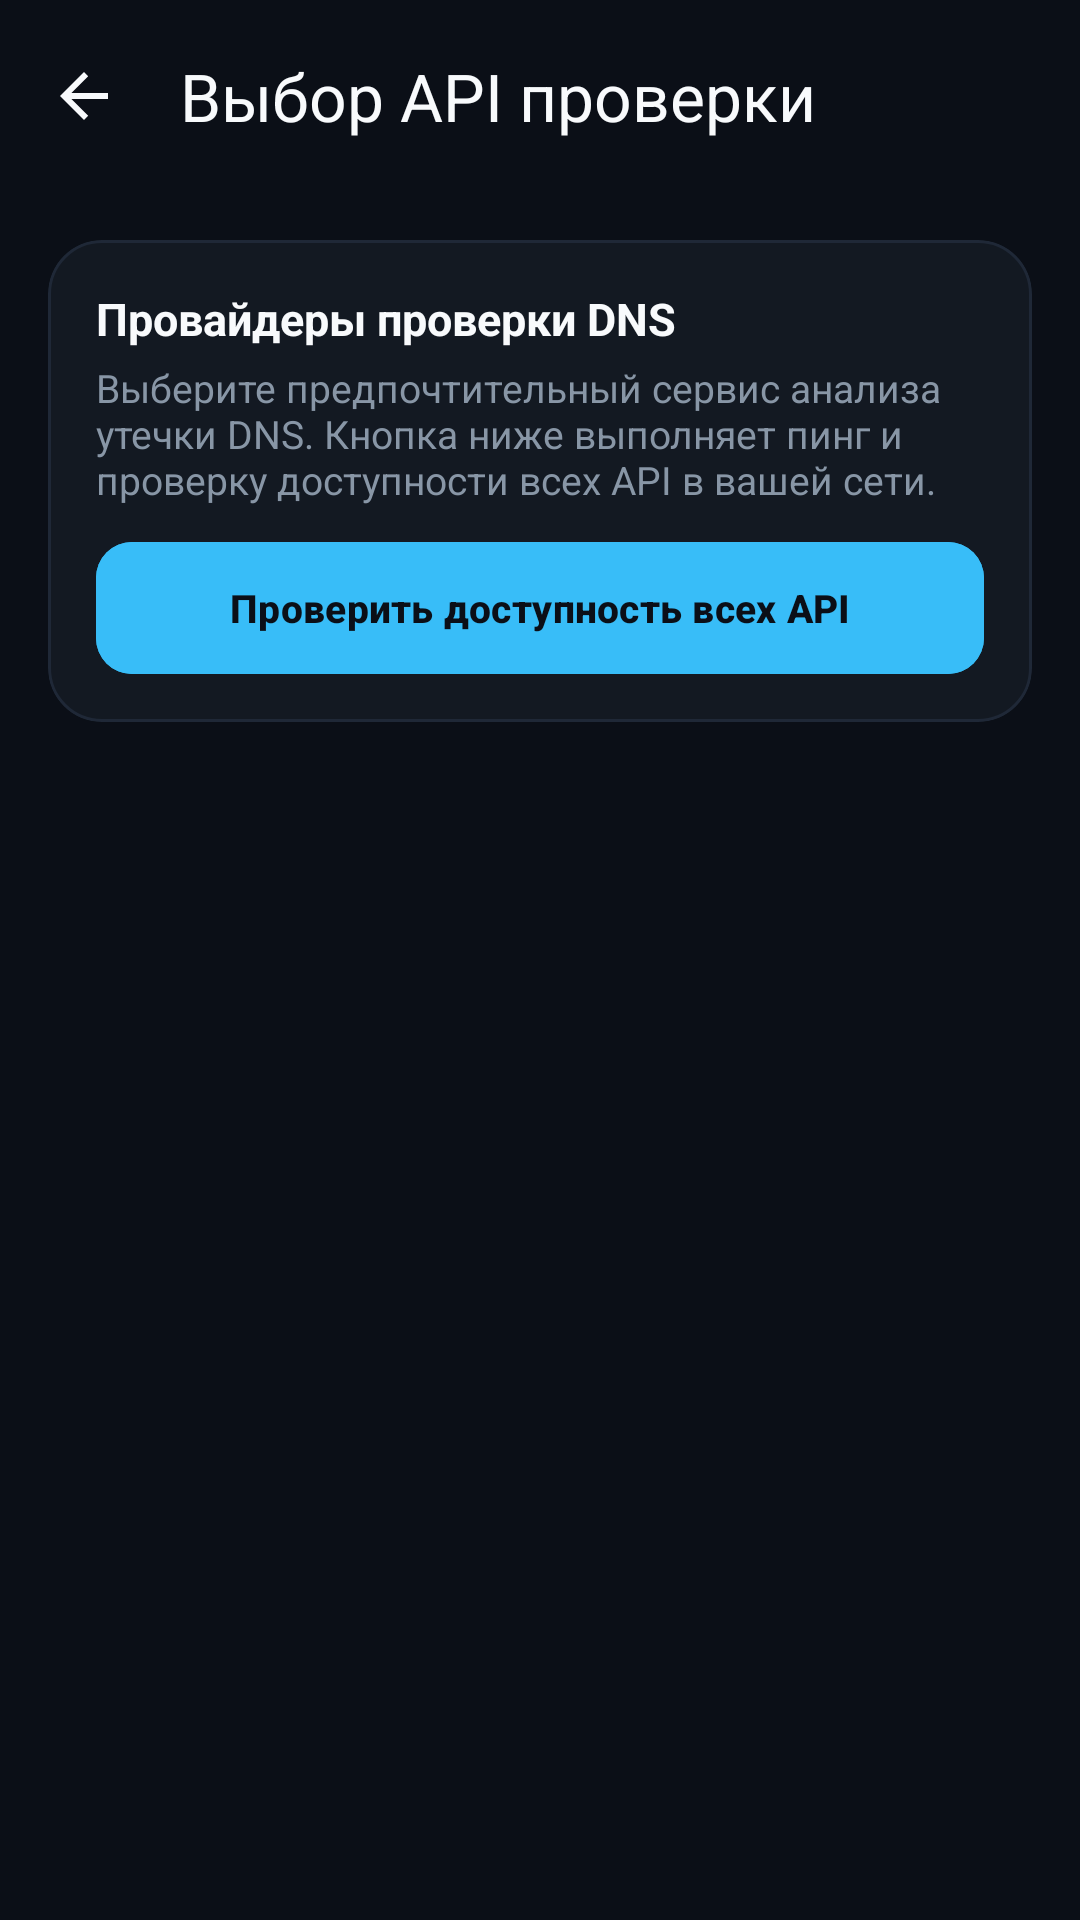

Produce the Android XML layout that renders to this screen, including the resource entries it uses.
<!-- AndroidManifest.xml: application theme Theme.DnsLeakTest -->
<!-- res/layout/activity_api_selection.xml -->
<?xml version="1.0" encoding="utf-8"?>
<androidx.constraintlayout.widget.ConstraintLayout xmlns:android="http://schemas.android.com/apk/res/android"
    xmlns:app="http://schemas.android.com/apk/res-auto"
    xmlns:tools="http://schemas.android.com/tools"
    android:layout_width="match_parent"
    android:layout_height="match_parent"
    android:background="@color/background">

    
    <com.google.android.material.appbar.MaterialToolbar
        android:id="@+id/toolbarApi"
        android:layout_width="0dp"
        android:layout_height="?attr/actionBarSize"
        android:background="@color/background"
        app:layout_constraintEnd_toEndOf="parent"
        app:layout_constraintStart_toStartOf="parent"
        app:layout_constraintTop_toTopOf="parent"
        app:navigationIcon="?attr/homeAsUpIndicator"
        app:navigationIconTint="@color/on_surface"
        app:title="Выбор API проверки"
        app:titleTextColor="@color/on_surface" />

    
    <com.google.android.material.card.MaterialCardView
        android:id="@+id/cardApiHeaderInfo"
        android:layout_width="0dp"
        android:layout_height="wrap_content"
        android:layout_margin="16dp"
        app:cardBackgroundColor="@color/surface"
        app:cardCornerRadius="18dp"
        app:cardElevation="0dp"
        app:layout_constraintEnd_toEndOf="parent"
        app:layout_constraintStart_toStartOf="parent"
        app:layout_constraintTop_toBottomOf="@id/toolbarApi"
        app:strokeColor="@color/divider"
        app:strokeWidth="1dp">

        <LinearLayout
            android:layout_width="match_parent"
            android:layout_height="wrap_content"
            android:orientation="vertical"
            android:padding="16dp">

            <TextView
                android:layout_width="match_parent"
                android:layout_height="wrap_content"
                android:text="Провайдеры проверки DNS"
                android:textColor="@color/on_surface"
                android:textSize="15sp"
                android:textStyle="bold" />

            <TextView
                android:layout_width="match_parent"
                android:layout_height="wrap_content"
                android:layout_marginTop="4dp"
                android:text="Выберите предпочтительный сервис анализа утечки DNS. Кнопка ниже выполняет пинг и проверку доступности всех API в вашей сети."
                android:textColor="@color/on_surface_variant"
                android:textSize="13sp" />

            <com.google.android.material.button.MaterialButton
                android:id="@+id/btnTestAllApis"
                android:layout_width="match_parent"
                android:layout_height="44dp"
                android:layout_marginTop="12dp"
                android:backgroundTint="@color/accent_cyan"
                android:insetTop="0dp"
                android:insetBottom="0dp"
                android:text="Проверить доступность всех API"
                android:textAllCaps="false"
                android:textColor="@color/on_primary"
                android:textSize="13sp"
                android:textStyle="bold"
                app:cornerRadius="12dp" />

            <ProgressBar
                android:id="@+id/progressApiTesting"
                style="?android:attr/progressBarStyleHorizontal"
                android:layout_width="match_parent"
                android:layout_height="4dp"
                android:layout_marginTop="10dp"
                android:indeterminate="true"
                android:visibility="gone" />

            <TextView
                android:id="@+id/tvTestSummary"
                android:layout_width="match_parent"
                android:layout_height="wrap_content"
                android:layout_marginTop="6dp"
                android:textColor="@color/accent_cyan"
                android:textSize="12sp"
                android:visibility="gone" />
        </LinearLayout>
    </com.google.android.material.card.MaterialCardView>

    
    <androidx.recyclerview.widget.RecyclerView
        android:id="@+id/rvApiList"
        android:layout_width="0dp"
        android:layout_height="0dp"
        android:clipToPadding="false"
        android:paddingHorizontal="16dp"
        android:paddingBottom="24dp"
        app:layout_constraintBottom_toBottomOf="parent"
        app:layout_constraintEnd_toEndOf="parent"
        app:layout_constraintStart_toStartOf="parent"
        app:layout_constraintTop_toBottomOf="@id/cardApiHeaderInfo" />

</androidx.constraintlayout.widget.ConstraintLayout>
<!-- resources referenced by this layout -->
<resources>
  <color name="accent_cyan">#38BDF8</color>
  <color name="background">#0B0F17</color>
  <color name="divider">#1F2837</color>
  <color name="on_primary">#0B0F17</color>
  <color name="on_surface">#F8FAFC</color>
  <color name="on_surface_variant">#8896A6</color>
  <color name="surface">#131922</color>
  <style name="Theme.DnsLeakTest" parent="Theme.Material3.Dark.NoActionBar">
          <item name="colorPrimary">@color/primary</item>
          <item name="colorOnPrimary">@color/on_primary</item>
          <item name="android:windowBackground">@color/background</item>
          <item name="colorSurface">@color/surface</item>
          <item name="colorOnSurface">@color/on_surface</item>
          <item name="colorSurfaceVariant">@color/surface_variant</item>
          <item name="colorOnSurfaceVariant">@color/on_surface_variant</item>
          <item name="android:statusBarColor">@color/background</item>
          <item name="android:navigationBarColor">@color/background</item>
      </style>
  <color name="primary">#38BDF8</color>
  <color name="surface_variant">#1B2432</color>
</resources>
